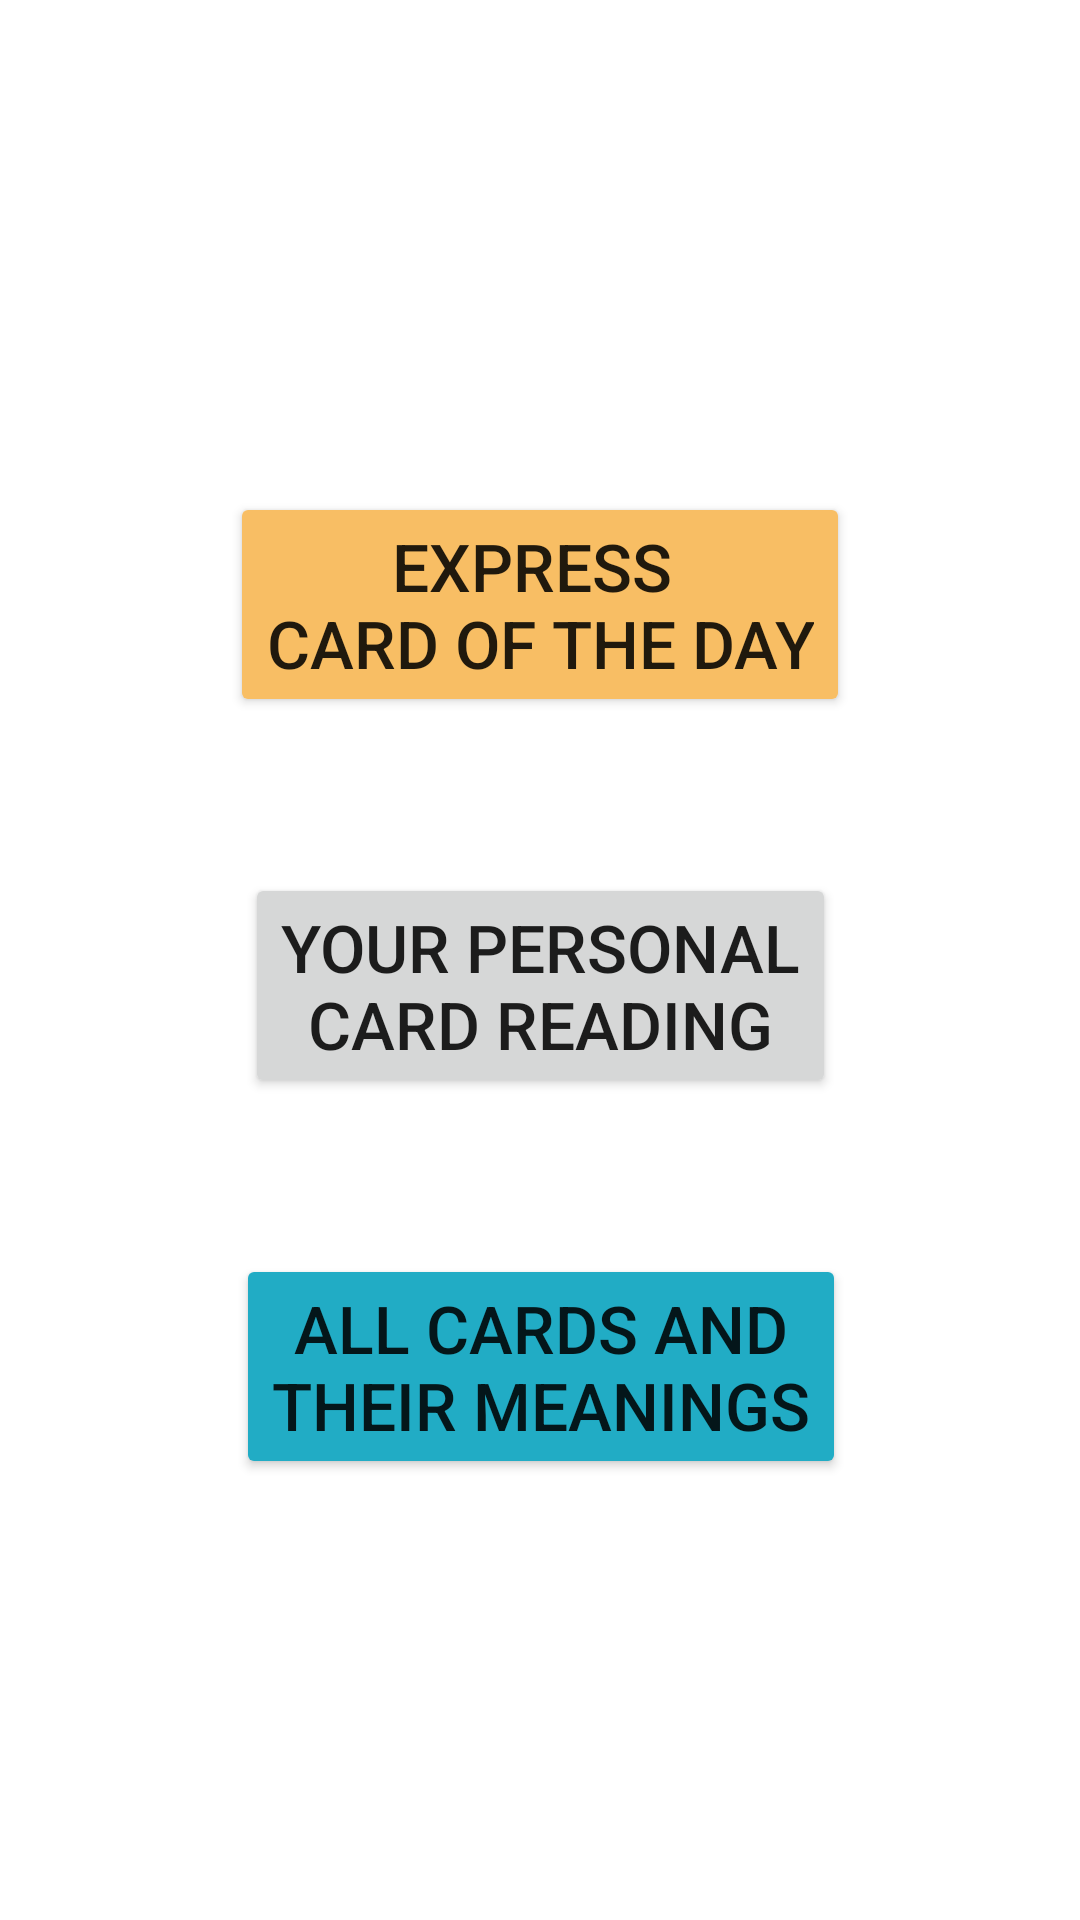

Produce the Android XML layout that renders to this screen, including the resource entries it uses.
<!-- AndroidManifest.xml: application theme Theme.SpiritualGuide01 -->
<!-- res/layout/fragment_cards_home.xml -->
<?xml version="1.0" encoding="utf-8"?>
<androidx.constraintlayout.widget.ConstraintLayout xmlns:android="http://schemas.android.com/apk/res/android"
    xmlns:app="http://schemas.android.com/apk/res-auto"
    xmlns:tools="http://schemas.android.com/tools"
    android:layout_width="match_parent"
    android:layout_height="match_parent"
    tools:context=".home.cards.CardsHomeFragment">


    <Button
        android:id="@+id/dayCardBTN"
        android:layout_width="wrap_content"
        android:layout_height="wrap_content"
        android:layout_marginTop="164dp"
        android:text="@string/cards_home_card_of_day_btn"
        android:textSize="22sp"
        android:backgroundTint="#F8BE64"
        android:gravity="center_horizontal"
        app:layout_constraintEnd_toEndOf="parent"
        app:layout_constraintStart_toStartOf="parent"
        app:layout_constraintTop_toTopOf="parent" />

    <Button
        android:id="@+id/cardReadingBTN"
        android:layout_width="wrap_content"
        android:layout_height="wrap_content"
        android:layout_marginTop="52dp"
        android:gravity="center_horizontal"
        android:text="@string/cards_home_all_readings_btn"
        android:textSize="22sp"
        app:layout_constraintEnd_toEndOf="@+id/dayCardBTN"
        app:layout_constraintStart_toStartOf="@+id/dayCardBTN"
        app:layout_constraintTop_toBottomOf="@+id/dayCardBTN" />

    <Button
        android:id="@+id/allCardsListBTN"
        android:layout_width="wrap_content"
        android:layout_height="wrap_content"
        android:layout_marginTop="52dp"
        android:backgroundTint="#21ACC5"
        android:gravity="center_horizontal"
        android:text="@string/cards_home_all_arcanas_btn"
        android:textSize="22sp"
        app:layout_constraintEnd_toEndOf="@+id/cardReadingBTN"
        app:layout_constraintStart_toStartOf="@+id/cardReadingBTN"
        app:layout_constraintTop_toBottomOf="@+id/cardReadingBTN" />




</androidx.constraintlayout.widget.ConstraintLayout>
<!-- resources referenced by this layout -->
<resources>
  <string name="cards_home_all_arcanas_btn">ALL CARDS AND\nTHEIR MEANINGS</string>
  <string name="cards_home_all_readings_btn">YOUR PERSONAL\nCARD READING</string>
  <string name="cards_home_card_of_day_btn">EXPRESS \nCARD OF THE DAY</string>
  <style name="Theme.SpiritualGuide01" parent="Theme.MaterialComponents.DayNight.DarkActionBar">
          
          <item name="colorPrimary">@color/purple_500</item>
          <item name="colorPrimaryVariant">@color/purple_700</item>
          <item name="colorOnPrimary">@color/white</item>
          
          <item name="colorSecondary">@color/teal_200</item>
          <item name="colorSecondaryVariant">@color/teal_700</item>
          <item name="colorOnSecondary">@color/black</item>
          
          <item name="android:statusBarColor">?attr/colorPrimaryVariant</item>
          
      </style>
  <!-- not gathered from this repository: default colours our renderer supplied (Android Studio template values) -->
  <color name="purple_500">#FF6200EE</color>
  <color name="purple_700">#FF3700B3</color>
  <color name="teal_200">#FF03DAC5</color>
  <color name="teal_700">#FF018786</color>
  <color name="black">#FF000000</color>
  <color name="white">#FFFFFFFF</color>
</resources>
